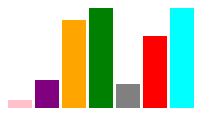
D3 v5 page, settled after 360 driven frames (6 s of simulated time); the page loaded 1 data file(s).


// ── app.js
const canvas = d3.select(".canva")

// Adding SVG element
const svg = canvas.append("svg")
            .attr('width',600 )
            .attr('height',600 );

const rect = svg.selectAll('rect');

d3.json('text.json')
  .then(data =>{console.log(data);
    rect.data(data)
    .enter().append("rect")
    .attr('width',24)
    .attr('height',function(d){return d.height*2;})
    .attr('fill', d => d.fill)
    .attr('y',function(d){return 100 - d.height*2;})
    .attr('x',function(d,i){return i*27;});
})



### data: text.json
[
 {
  "width": 25,
  "height": 4,
  "fill": "pink"
 },
 {
  "width": 25,
  "height": 14,
  "fill": "purple"
 },
 {
  "width": 25,
  "height": 44,
  "fill": "orange"
 },
 {
  "width": 25,
  "height": 124,
  "fill": "green"
 },
 {
  "width": 25,
  "height": 12,
  "fill": "grey"
 },
 {
  "width": 25,
  "height": 36,
  "fill": "red"
 },
 {
  "width": 25,
  "height": 87,
  "fill": "cyan"
 }
]